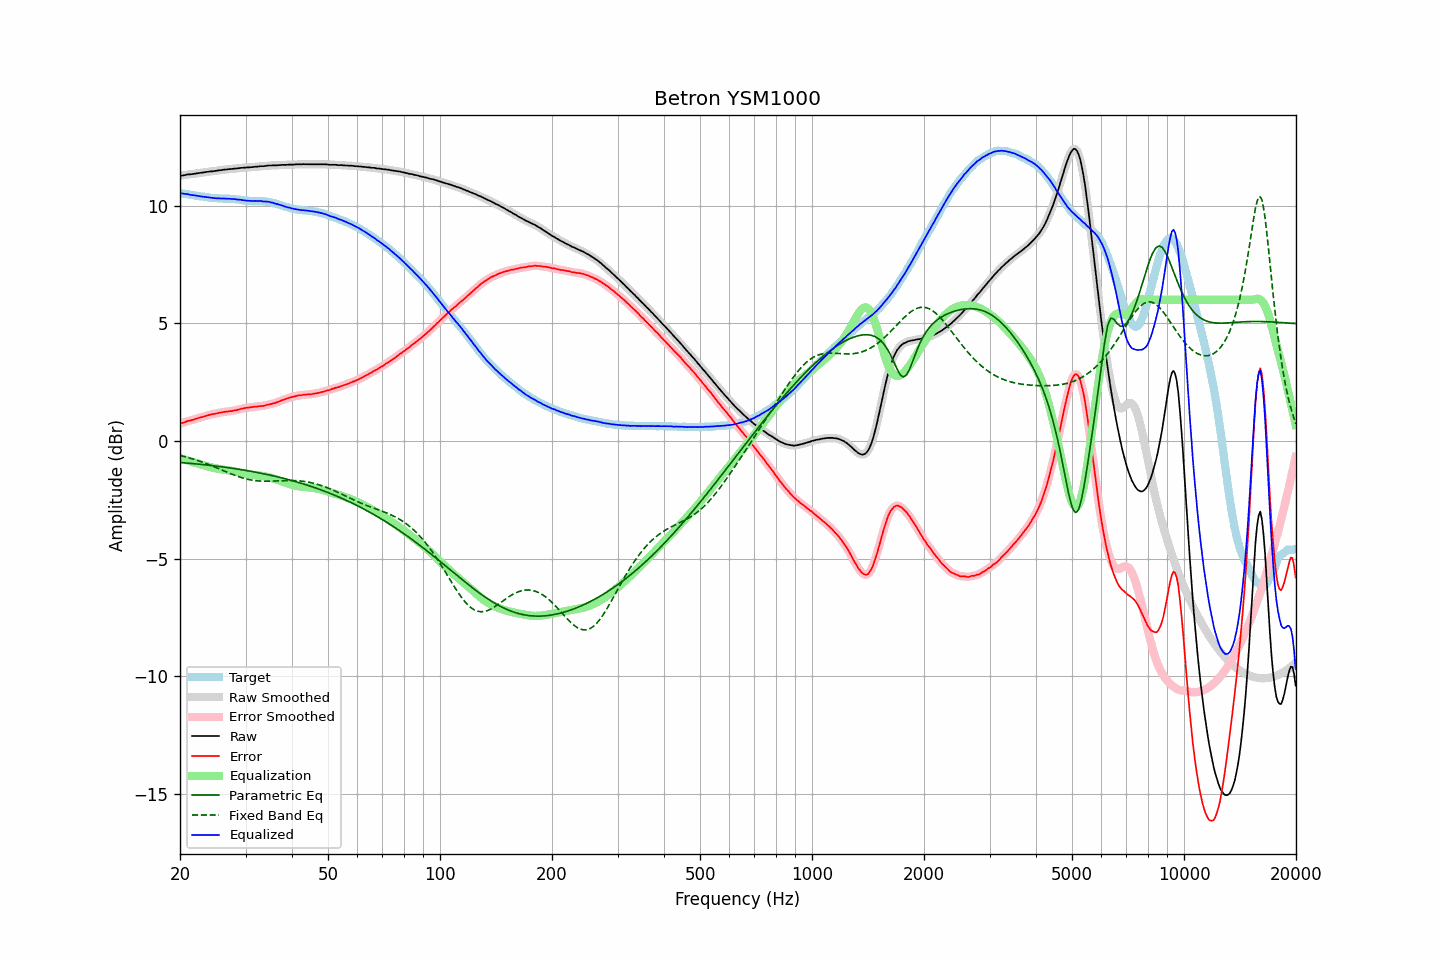

Values plotted in this chart, from the file beside it:
frequency, raw, error, smoothed, error_smoothed, equalization, parametric_eq, fixed_band_eq, equalized_raw, equalized_smoothed, target
20.00, 11.27, 0.73, 11.27, 0.73, -0.73, -0.92, -0.62, 10.54, 10.53, 10.54
20.20, 11.28, 0.75, 11.28, 0.75, -0.75, -0.92, -0.63, 10.52, 10.52, 10.53
20.40, 11.29, 0.77, 11.29, 0.78, -0.78, -0.93, -0.65, 10.51, 10.52, 10.51
20.61, 11.30, 0.79, 11.30, 0.80, -0.80, -0.93, -0.67, 10.50, 10.51, 10.50
20.81, 11.32, 0.83, 11.31, 0.82, -0.82, -0.94, -0.69, 10.50, 10.50, 10.49
21.02, 11.33, 0.85, 11.32, 0.84, -0.84, -0.95, -0.71, 10.49, 10.48, 10.48
21.23, 11.33, 0.86, 11.33, 0.86, -0.86, -0.95, -0.73, 10.47, 10.47, 10.47
21.44, 11.34, 0.88, 11.34, 0.88, -0.88, -0.96, -0.75, 10.46, 10.46, 10.46
21.66, 11.35, 0.90, 11.35, 0.90, -0.90, -0.96, -0.77, 10.45, 10.45, 10.45
21.87, 11.36, 0.92, 11.36, 0.92, -0.92, -0.97, -0.79, 10.44, 10.44, 10.44
22.09, 11.37, 0.94, 11.37, 0.94, -0.94, -0.98, -0.81, 10.43, 10.43, 10.43
22.31, 11.38, 0.96, 11.38, 0.96, -0.96, -0.98, -0.83, 10.42, 10.42, 10.42
22.54, 11.39, 0.98, 11.39, 0.98, -0.98, -0.99, -0.86, 10.41, 10.41, 10.41
22.76, 11.40, 1.00, 11.40, 1.00, -1.00, -1.00, -0.88, 10.40, 10.40, 10.39
22.99, 11.41, 1.02, 11.41, 1.02, -1.02, -1.01, -0.91, 10.39, 10.39, 10.39
23.22, 11.42, 1.04, 11.42, 1.04, -1.04, -1.01, -0.93, 10.38, 10.38, 10.38
23.45, 11.43, 1.06, 11.43, 1.06, -1.06, -1.02, -0.96, 10.37, 10.37, 10.37
23.69, 11.44, 1.08, 11.44, 1.08, -1.08, -1.03, -0.98, 10.36, 10.36, 10.36
23.92, 11.45, 1.10, 11.45, 1.10, -1.10, -1.03, -1.01, 10.35, 10.35, 10.35
24.16, 11.46, 1.12, 11.46, 1.12, -1.11, -1.04, -1.04, 10.34, 10.34, 10.34
24.40, 11.46, 1.13, 11.46, 1.13, -1.13, -1.05, -1.06, 10.33, 10.33, 10.32
24.65, 11.47, 1.15, 11.47, 1.15, -1.15, -1.06, -1.09, 10.32, 10.32, 10.32
24.89, 11.48, 1.16, 11.48, 1.16, -1.16, -1.07, -1.12, 10.32, 10.32, 10.32
25.14, 11.49, 1.17, 11.49, 1.17, -1.18, -1.08, -1.15, 10.31, 10.31, 10.32
25.39, 11.50, 1.19, 11.50, 1.19, -1.19, -1.08, -1.18, 10.31, 10.31, 10.31
25.65, 11.51, 1.20, 11.51, 1.20, -1.20, -1.09, -1.21, 10.31, 10.31, 10.31
25.91, 11.52, 1.21, 11.52, 1.22, -1.21, -1.10, -1.24, 10.31, 10.31, 10.30
26.16, 11.53, 1.23, 11.53, 1.23, -1.22, -1.11, -1.26, 10.31, 10.30, 10.30
26.43, 11.54, 1.24, 11.54, 1.24, -1.23, -1.12, -1.29, 10.30, 10.30, 10.30
26.69, 11.54, 1.24, 11.54, 1.24, -1.24, -1.13, -1.32, 10.29, 10.30, 10.30
26.96, 11.55, 1.25, 11.55, 1.25, -1.25, -1.14, -1.35, 10.30, 10.30, 10.30
27.23, 11.56, 1.26, 11.55, 1.26, -1.26, -1.15, -1.38, 10.30, 10.29, 10.29
27.50, 11.56, 1.27, 11.56, 1.27, -1.27, -1.16, -1.41, 10.29, 10.29, 10.29
27.77, 11.57, 1.28, 11.57, 1.28, -1.28, -1.17, -1.43, 10.28, 10.28, 10.29
28.05, 11.58, 1.30, 11.57, 1.30, -1.30, -1.18, -1.46, 10.28, 10.28, 10.28
28.33, 11.58, 1.30, 11.58, 1.31, -1.31, -1.19, -1.48, 10.27, 10.27, 10.27
28.62, 11.59, 1.33, 11.59, 1.33, -1.33, -1.20, -1.51, 10.26, 10.26, 10.26
28.90, 11.60, 1.34, 11.60, 1.34, -1.34, -1.21, -1.53, 10.26, 10.25, 10.26
29.19, 11.61, 1.36, 11.61, 1.36, -1.36, -1.22, -1.55, 10.25, 10.25, 10.25
29.48, 11.61, 1.38, 11.61, 1.38, -1.37, -1.23, -1.58, 10.23, 10.24, 10.23
29.78, 11.62, 1.39, 11.62, 1.39, -1.39, -1.24, -1.60, 10.23, 10.23, 10.23
30.08, 11.62, 1.40, 11.62, 1.40, -1.40, -1.25, -1.61, 10.22, 10.22, 10.22
30.38, 11.63, 1.42, 11.63, 1.41, -1.41, -1.27, -1.63, 10.22, 10.21, 10.21
30.68, 11.63, 1.42, 11.63, 1.42, -1.42, -1.28, -1.64, 10.21, 10.21, 10.21
30.99, 11.64, 1.43, 11.64, 1.43, -1.43, -1.29, -1.66, 10.21, 10.20, 10.21
31.30, 11.64, 1.44, 11.64, 1.44, -1.44, -1.30, -1.67, 10.20, 10.20, 10.20
31.61, 11.65, 1.45, 11.65, 1.45, -1.45, -1.32, -1.68, 10.20, 10.20, 10.20
31.93, 11.66, 1.45, 11.65, 1.46, -1.45, -1.33, -1.69, 10.20, 10.20, 10.20
32.24, 11.66, 1.46, 11.66, 1.46, -1.46, -1.34, -1.70, 10.20, 10.20, 10.20
32.57, 11.67, 1.47, 11.67, 1.47, -1.47, -1.35, -1.70, 10.20, 10.20, 10.19
32.89, 11.68, 1.48, 11.67, 1.48, -1.48, -1.37, -1.71, 10.20, 10.20, 10.20
33.22, 11.68, 1.48, 11.68, 1.48, -1.49, -1.38, -1.71, 10.19, 10.19, 10.20
33.55, 11.68, 1.49, 11.68, 1.49, -1.50, -1.40, -1.71, 10.18, 10.18, 10.19
33.89, 11.69, 1.51, 11.69, 1.51, -1.51, -1.41, -1.71, 10.18, 10.18, 10.18
34.23, 11.70, 1.53, 11.70, 1.53, -1.53, -1.42, -1.71, 10.17, 10.17, 10.17
34.57, 11.71, 1.54, 11.70, 1.54, -1.54, -1.44, -1.71, 10.17, 10.16, 10.16
34.92, 11.71, 1.56, 11.71, 1.56, -1.56, -1.45, -1.71, 10.15, 10.15, 10.15
35.27, 11.71, 1.57, 11.71, 1.58, -1.58, -1.47, -1.71, 10.13, 10.14, 10.13
35.62, 11.72, 1.60, 11.71, 1.59, -1.60, -1.49, -1.71, 10.12, 10.12, 10.12
35.97, 11.71, 1.61, 11.71, 1.61, -1.62, -1.50, -1.70, 10.09, 10.10, 10.10
... 635 more rows
